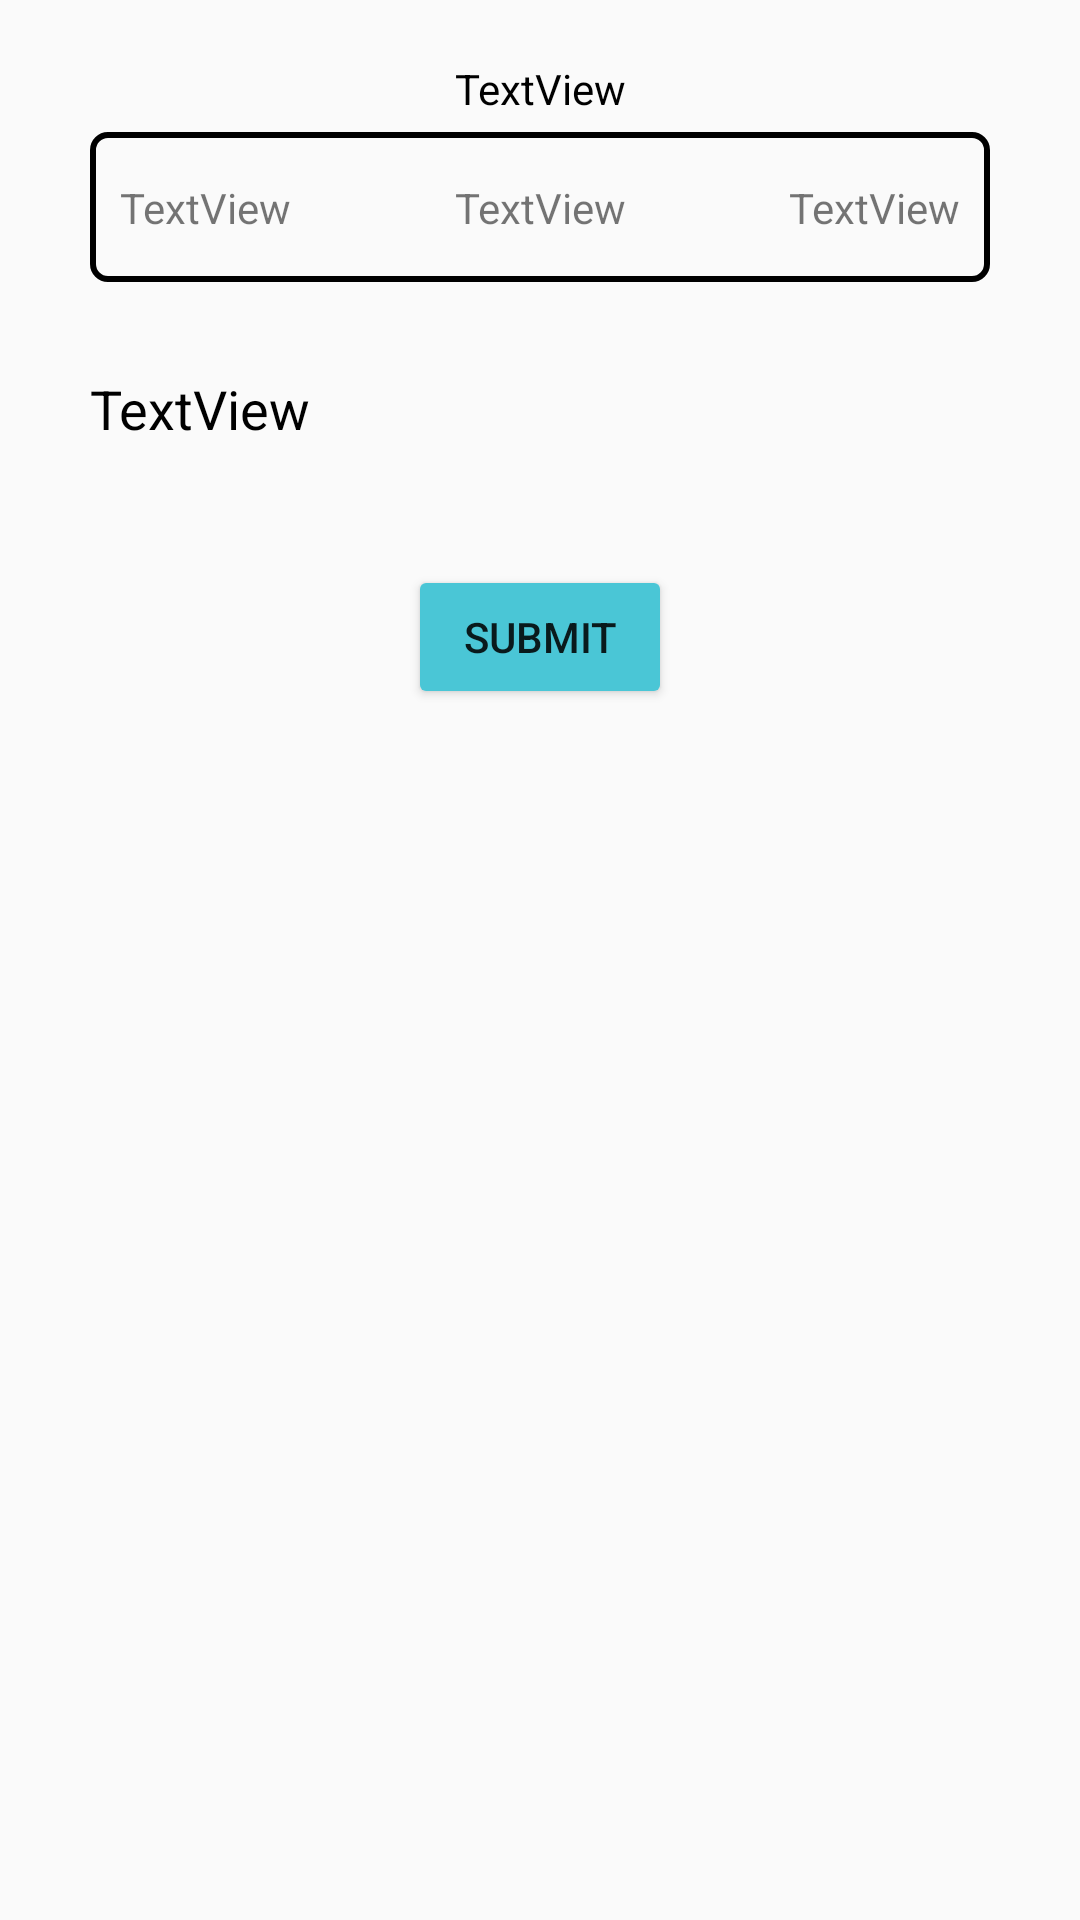

Here is an Android app screen rendered from its layout file. Give the layout XML and the strings, colors and styles it references.
<!-- AndroidManifest.xml: application theme AppTheme -->
<!-- res/layout/activity_trivia_question.xml -->
<?xml version="1.0" encoding="utf-8"?>
<androidx.constraintlayout.widget.ConstraintLayout
    xmlns:android="http://schemas.android.com/apk/res/android"
    xmlns:app="http://schemas.android.com/apk/res-auto"
    xmlns:tools="http://schemas.android.com/tools"
    android:layout_width="match_parent"
    android:layout_height="match_parent">

    <TextView
        android:id="@+id/category"
        android:layout_width="wrap_content"
        android:layout_height="wrap_content"
        android:layout_marginTop="20dp"
        android:text="TextView"
        android:textColor="@color/colorBlack"
        android:textSize="14sp"
        app:layout_constraintEnd_toEndOf="parent"
        app:layout_constraintStart_toStartOf="parent"
        app:layout_constraintTop_toTopOf="parent" />

    <TextView
        android:id="@+id/question"
        android:layout_width="0dp"
        android:layout_height="wrap_content"
        android:layout_marginStart="30dp"
        android:layout_marginLeft="30dp"
        android:layout_marginTop="30dp"
        android:layout_marginEnd="30dp"
        android:layout_marginRight="30dp"
        android:text="TextView"
        android:textColor="@color/colorBlack"
        android:textSize="18sp"
        app:layout_constraintEnd_toEndOf="parent"
        app:layout_constraintStart_toStartOf="parent"
        app:layout_constraintTop_toBottomOf="@+id/imageView2" />

    <Button
        android:id="@+id/button_next"
        android:layout_width="wrap_content"
        android:layout_height="wrap_content"
        android:layout_marginTop="20dp"
        app:backgroundTint="@color/buttonColor"
        android:text="Submit"
        app:layout_constraintEnd_toEndOf="parent"
        app:layout_constraintStart_toStartOf="parent"
        app:layout_constraintTop_toBottomOf="@+id/radioGroup" />

    <RadioGroup
        android:id="@+id/radioGroup"
        android:layout_width="0dp"
        android:layout_height="wrap_content"
        android:layout_marginStart="30dp"
        android:layout_marginLeft="30dp"
        android:layout_marginTop="20dp"
        android:layout_marginEnd="30dp"
        android:layout_marginRight="30dp"
        app:layout_constraintEnd_toEndOf="parent"
        app:layout_constraintStart_toStartOf="parent"
        app:layout_constraintTop_toBottomOf="@+id/question" />

    <ImageView
        android:id="@+id/imageView2"
        android:layout_width="0dp"
        android:layout_height="50dp"
        android:layout_marginStart="30dp"
        android:layout_marginLeft="30dp"
        android:layout_marginTop="5dp"
        android:layout_marginEnd="30dp"
        android:layout_marginRight="30dp"
        app:layout_constraintEnd_toEndOf="parent"
        app:layout_constraintStart_toStartOf="parent"
        app:layout_constraintTop_toBottomOf="@+id/category"
        app:srcCompat="@drawable/border_black" />

    <TextView
        android:id="@+id/currentQuestion"
        android:layout_width="wrap_content"
        android:layout_height="wrap_content"
        android:text="TextView"
        app:layout_constraintBottom_toBottomOf="@+id/imageView2"
        app:layout_constraintEnd_toEndOf="@+id/imageView2"
        app:layout_constraintStart_toStartOf="@+id/imageView2"
        app:layout_constraintTop_toTopOf="@+id/imageView2" />

    <TextView
        android:id="@+id/difficulty"
        android:layout_width="wrap_content"
        android:layout_height="wrap_content"
        android:layout_marginEnd="10dp"
        android:layout_marginRight="10dp"
        android:text="TextView"
        app:layout_constraintBottom_toBottomOf="@+id/imageView2"
        app:layout_constraintEnd_toEndOf="@+id/imageView2"
        app:layout_constraintTop_toTopOf="@+id/imageView2" />

    <TextView
        android:id="@+id/questionType"
        android:layout_width="wrap_content"
        android:layout_height="wrap_content"
        android:layout_marginStart="10dp"
        android:layout_marginLeft="10dp"
        android:text="TextView"
        app:layout_constraintBottom_toBottomOf="@+id/imageView2"
        app:layout_constraintStart_toStartOf="@+id/imageView2"
        app:layout_constraintTop_toTopOf="@+id/imageView2" />

</androidx.constraintlayout.widget.ConstraintLayout>
<!-- resources referenced by this layout -->
<resources>
  <color name="buttonColor">#4AC6D6</color>
  <color name="colorBlack">#000000</color>
  <!-- drawable border_black (drawable) -->
  <?xml version="1.0" encoding="utf-8"?>
  <shape xmlns:android="http://schemas.android.com/apk/res/android"
      android:shape="rectangle">
      <stroke
          android:width="2dp"
          android:color="@color/colorBlack"/>
      <padding
          android:bottom="2dp"
          android:left="2dp"
          android:right="2dp"
          android:top="2dp"/>
      <corners
          android:bottomLeftRadius="5dp"
          android:bottomRightRadius="5dp"
          android:topLeftRadius="5dp"
          android:topRightRadius="5dp"/>
  
  </shape>
  <style name="AppTheme" parent="Theme.AppCompat.Light.DarkActionBar">
          
          <item name="colorPrimary">@color/colorBlue</item>
          <item name="colorPrimaryDark">@color/colorDarkBlue</item>
          <item name="colorAccent">@color/colorAccent</item>
      </style>
  <color name="colorBlue">#56C2CF</color>
  <color name="colorDarkBlue">#2f94a1</color>
  <color name="colorAccent">#D81B60</color>
</resources>
